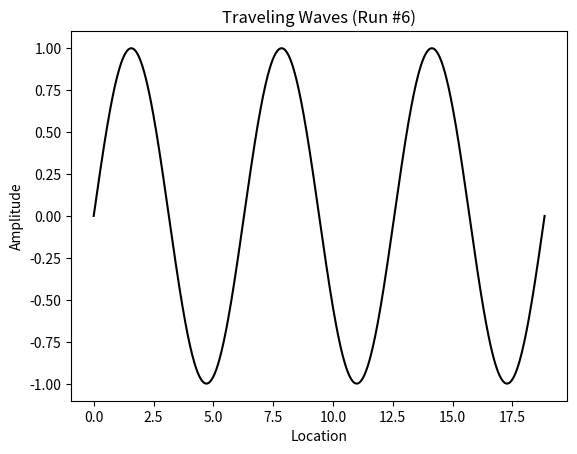

Python code for this plot:
# traveling_waves.py

import matplotlib.pyplot as plt
import numpy as np
from matplotlib.animation import FuncAnimation

run_number = 6

# Amplitude (amp), Wave Number (k), Angular Velocity (w)
wave_params = (
    (1, 1, 1 / 16),  # Static params for wave 1
    (0, 0, 0),  # Run 1 (Wave 2: zero amplitude)
    (1 / 2, 1, 1 / 16),  # Run 2 (Wave 2: half amplitude)
    (1, 1 / 2, 1 / 16),  # Run 3 (Wave 2: half wave number)
    (1, 1, 1 / 8),  # Run 4 (Wave 2: half velocity)
    (1, 1, -1 / 16),  # Run 5 (Wave 2: opposite velocity)
    (1, 1, -1 / 16),  # Run 6 (only draw average of wave 1 & wave 2)
)
amp1, k1, w1 = wave_params[0]
amp2, k2, w2 = wave_params[run_number]

t = 0  # Start time = 0 secs
x = np.linspace(0, 6 * np.pi, 600)
y1 = amp1 * np.sin(k1 * x + w1 * t)
y2 = amp2 * np.sin(k2 * x + w2 * t)
y3 = (y1 + y2) / 2  # Average of y1 and y2


def anim_frame_counter():
    n = 0
    # Animation interval set to 25 ms / frame
    # (1 frame / 25 ms) * (1000 ms / sec) = 40 frames / sec
    # (600 total frames) / (40 frames/sec) = 15 total secs
    while n < 600:
        n += 1
        yield n


def anim_draw_frame(t):
    y1 = amp1 * np.sin(k1 * x + w1 * t)
    y2 = amp2 * np.sin(k2 * x + w2 * t)
    y3 = (y1 + y2) / 2  # Average of y1 and y2
    wave1.set_data(x, y1)
    wave2.set_data(x, y2)
    wave3.set_data(x, y3)
    return wave1, wave2, wave3


plt.figure("traveling_waves.py")

if run_number < 6:
    (wave1,) = plt.plot(x, y1, color="blue")
    (wave2,) = plt.plot(x, y2, color="red")
else:
    # Do not show wave1 and wave2 for run #6
    (wave1,) = plt.plot(x, y1, color="white")
    (wave2,) = plt.plot(x, y2, color="white")

# Plot the average of wave1 and wave2 in black
(wave3,) = plt.plot(x, y3, color="black")

plt.title(f"Traveling Waves (Run #{run_number})")
plt.xlabel("Location")
plt.ylabel("Amplitude")

# fmt: off
anim = FuncAnimation(plt.gcf(),
    anim_draw_frame, anim_frame_counter, interval=25,
    cache_frame_data=False, blit=True, repeat=False)
# fmt: on

plt.show()
